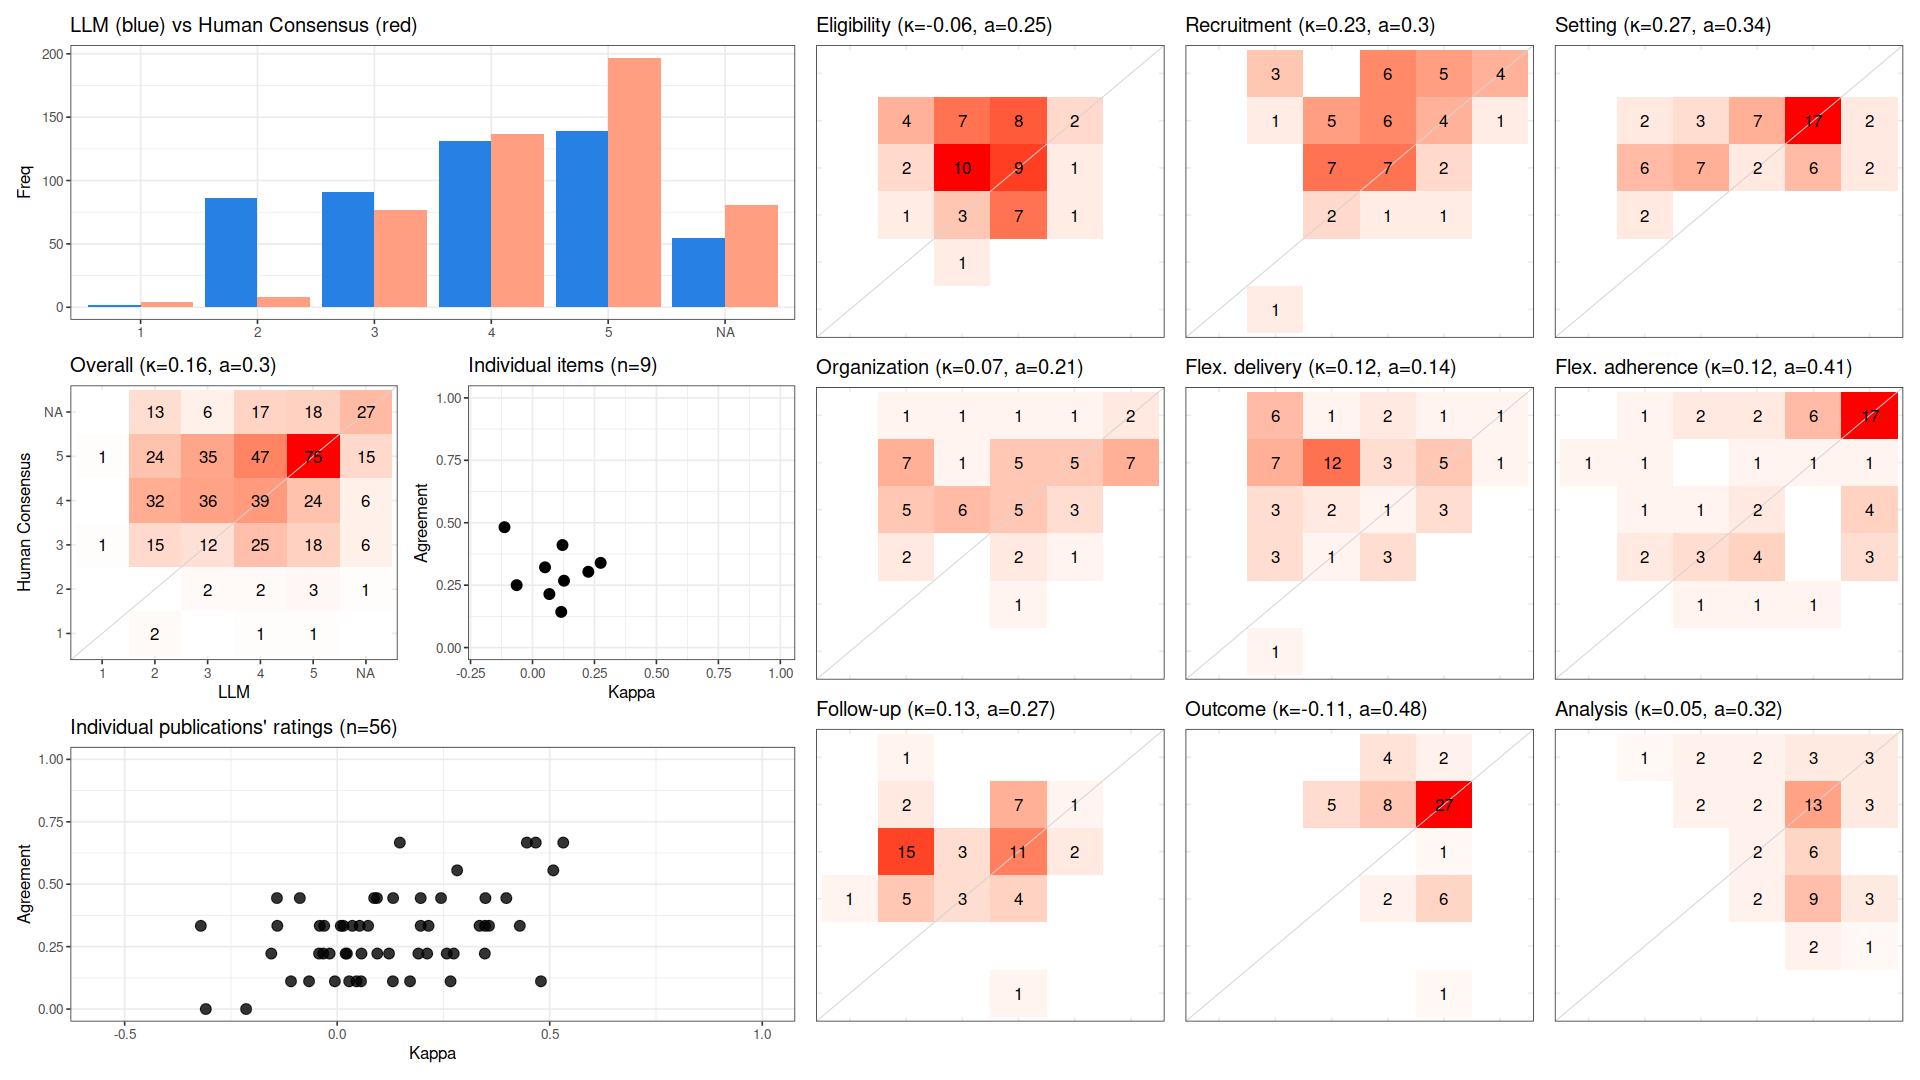

The table this chart was drawn from, first rows:
, cohen_kappa_w, cohen_kappa_w_ci_low, cohen_kappa_w_ci_high, agreement, agreement_ci_low, agreement_ci_high, deferring_fraction, deferring_fraction_ci_low, deferring_fraction_ci_high
combined, 0.1568, 0.09679, 0.2228, 0.3036, 0.26, 0.3472, 0, 0, 0
Eligibility, -0.06394, NA, NA, 0.25, NA, NA, 0, NA, NA
Recruitment, 0.2252, NA, NA, 0.3036, NA, NA, 0, NA, NA
Setting, 0.275, NA, NA, 0.3393, NA, NA, 0, NA, NA
Organization, 0.06805, NA, NA, 0.2143, NA, NA, 0, NA, NA
Flex. delivery, 0.116, NA, NA, 0.1429, NA, NA, 0, NA, NA
Flex. adherence, 0.121, NA, NA, 0.4107, NA, NA, 0, NA, NA
Follow-up, 0.1271, NA, NA, 0.2679, NA, NA, 0, NA, NA
Outcome, -0.113, NA, NA, 0.4821, NA, NA, 0, NA, NA
Analysis, 0.05048, NA, NA, 0.3214, NA, NA, 0, NA, NA
